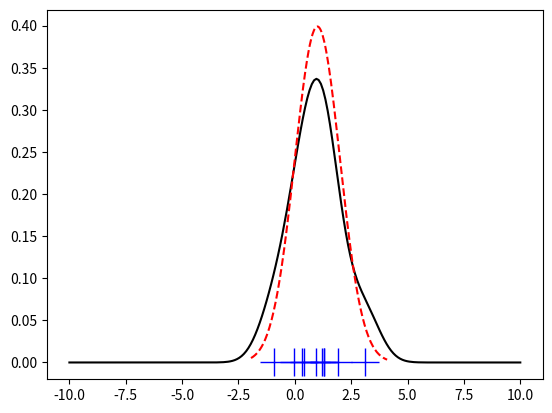

Recreate this plot in Python.
import numpy as np
from scipy import stats
import matplotlib.pyplot as plt

x1 = stats.norm.rvs(loc=1.0, scale=1.0, size=10)
kde1 = stats.gaussian_kde(x1)
xs = np.linspace(x1.min() - 1, x1.max() + 1, 200)

fig = plt.figure()
ax = fig.add_subplot(111)
ax.plot(x1, np.zeros(x1.shape), "b+", ms=20)  # rug plot
x_eval = np.linspace(-10, 10, num=200)
ax.plot(x_eval, kde1(x_eval), "k-", label="Scott's Rule")
ax.plot(xs, stats.norm.pdf(xs, loc=1.0, scale=1.0), "r--", label="True PDF")
plt.show()
